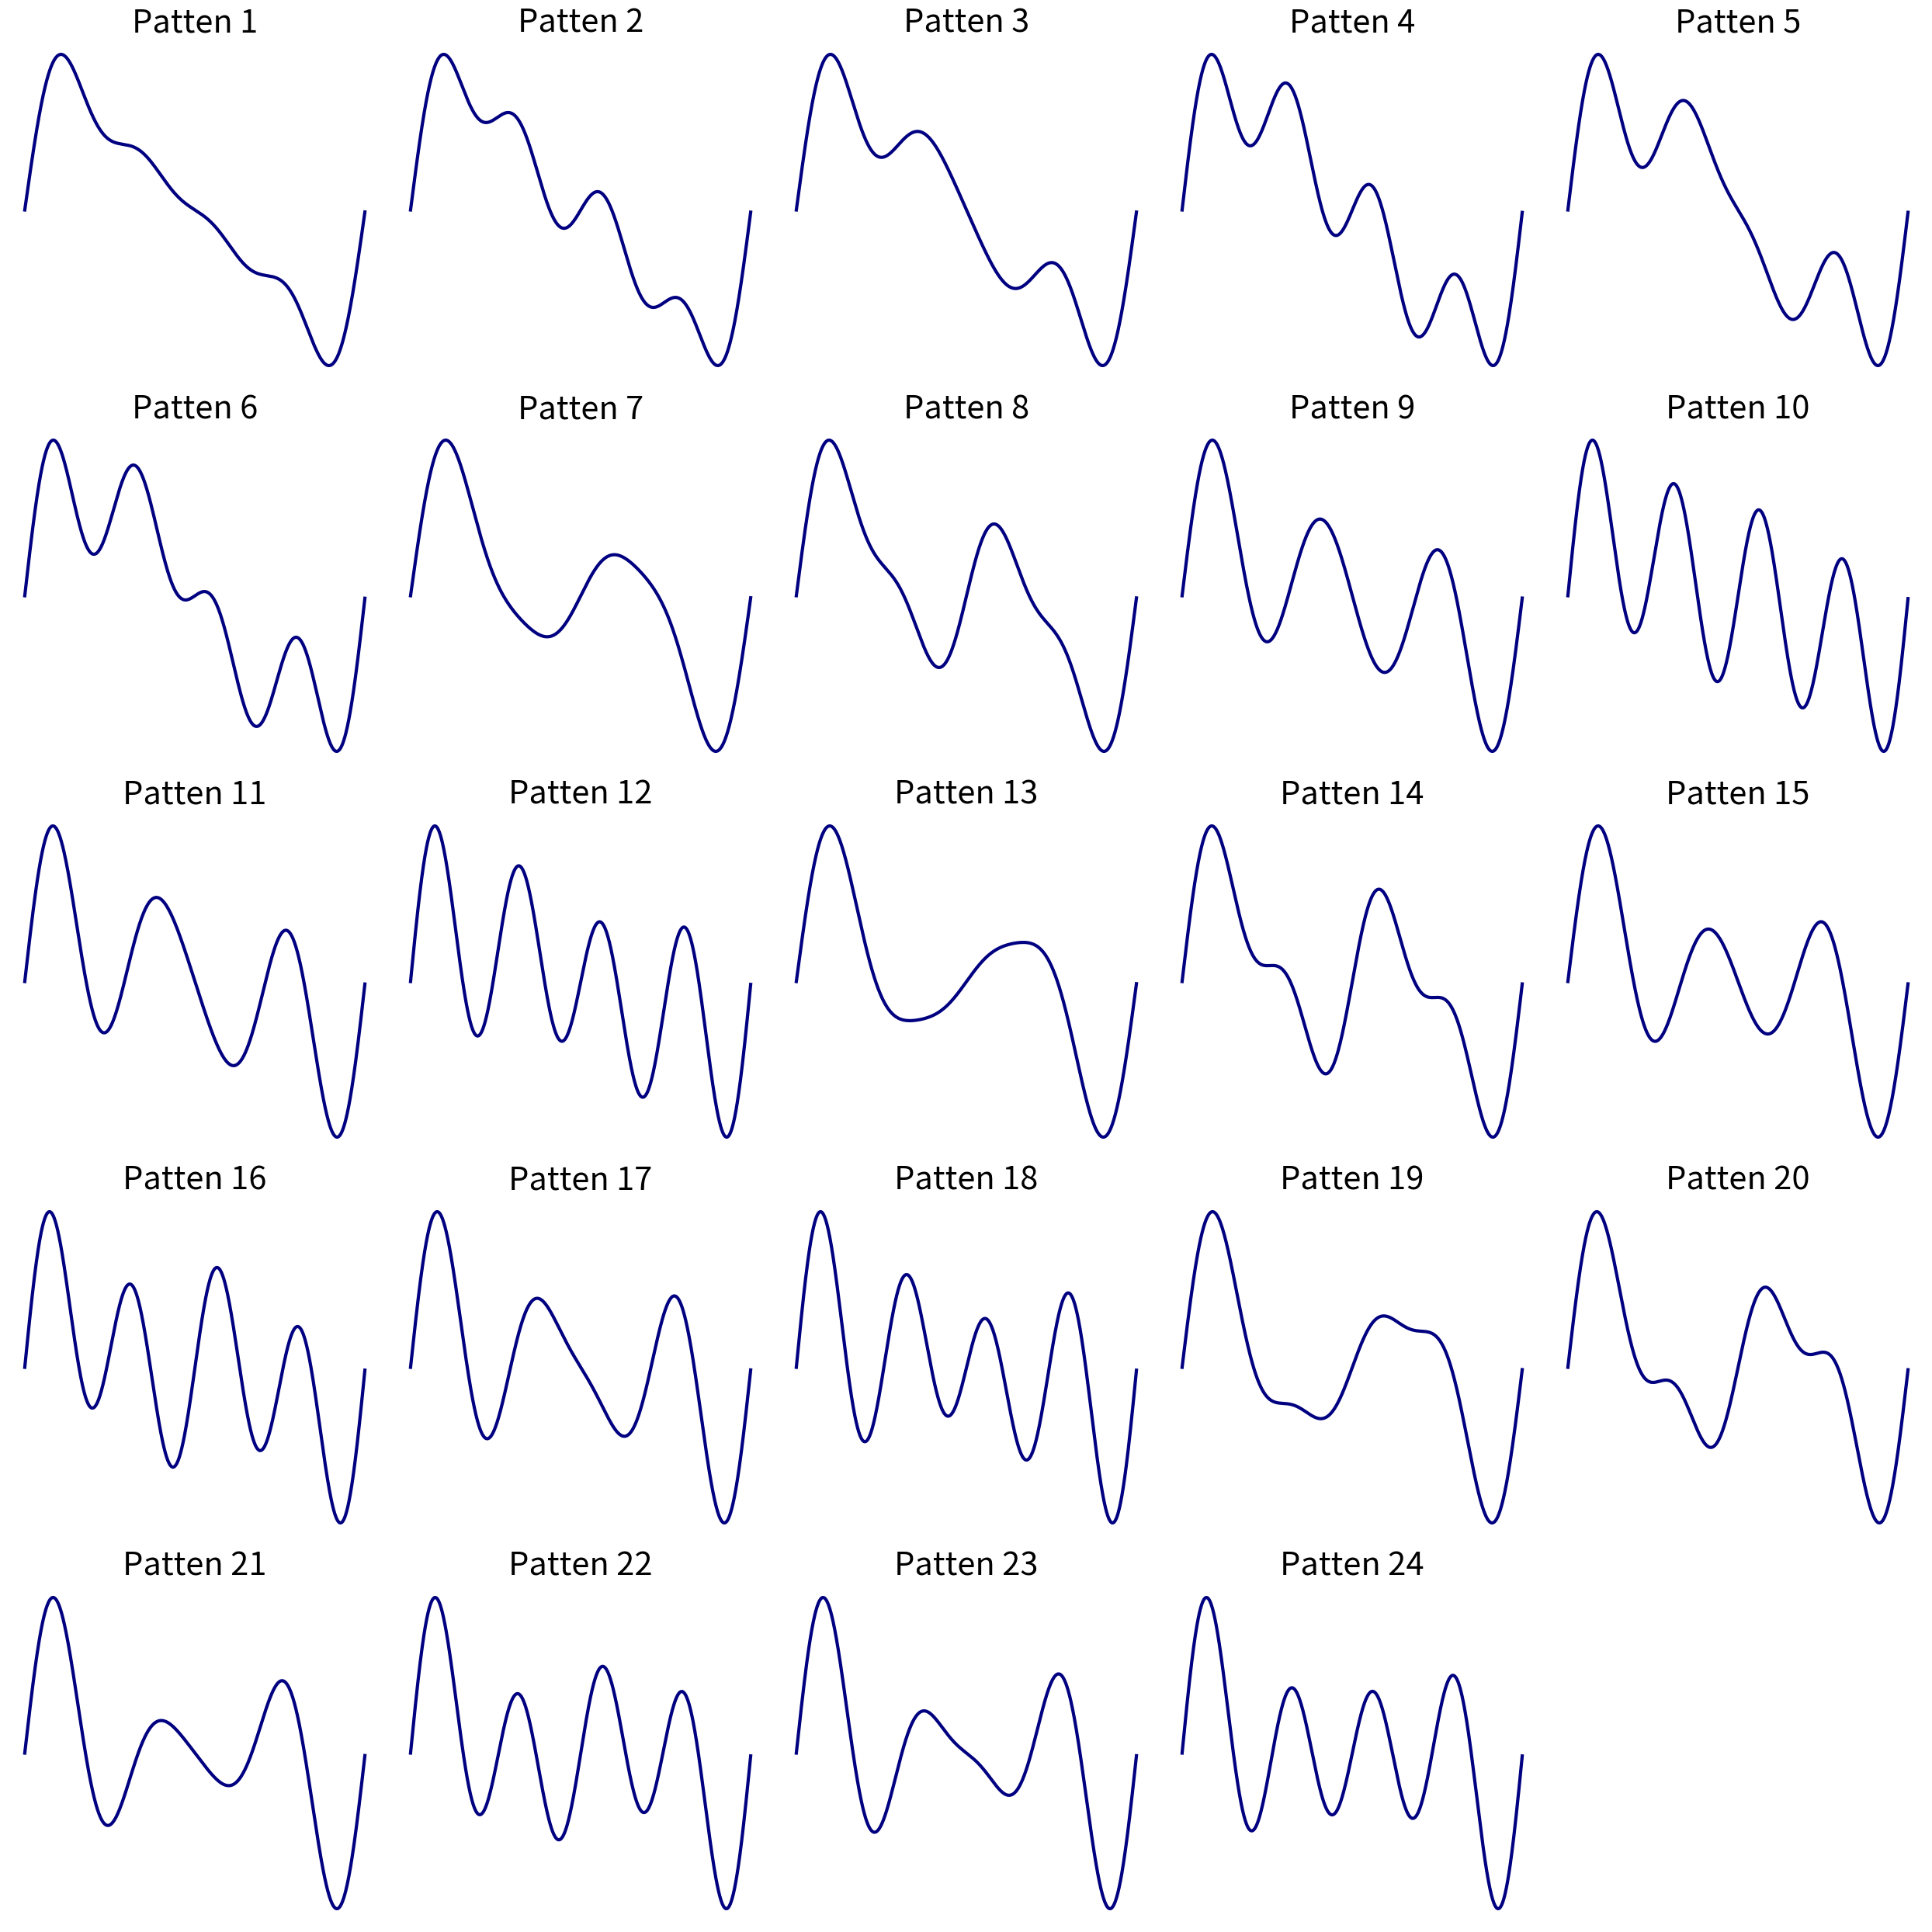

Source code (Python):
# training patterns
#
# Generate training patterns

import numpy as np 
import itertools
import matplotlib.pyplot as plt 

period = 120
n_options = 24

def gen_target(amps:np.ndarray, time:np.ndarray)->np.ndarray:
    freqs = 1/60 * np.array([1.0, 2.0, 3.0, 4.0])
    ft = np.zeros_like(time)
    for amp, freq in zip(amps, freqs):
        ft += amp*np.sin(np.pi*freq*time)
    ft = ft/1.5
    return ft

def gen_sequential_options(num:int=None)->list:
    option_pool = list(itertools.permutations([1.0,2.0,3.0,6.0],4))
    if num is None:
        return option_pool
    else:
        return option_pool[:num]

def gen_random_options(num:int=None, seed=None)->list:
    option_pool = list(itertools.permutations([1.0,2.0,3.0,6.0],4))
    rg = np.random.Generator(np.random.MT19937(seed))
    if num is None:
        return rg.choice(option_pool, len(option_pool), replace=False)
    else:
        return rg.choice(option_pool, num, replace=False)

def gen_sequential(num:int=None, time:np.ndarray=np.arange(0,period,0.1))->list:
    '''Generate a list of target functions with sequential order.
    :param num: number of targets. Default: 24
    :param time: time array of target functions. Default: one period of time (120)
    :param seed: seed of random Generator. Generator is implemented as MT19937.
    :return: list of target patterns.

    '''
    return [gen_target(1.3/np.array(opt),time) for opt in gen_sequential_options(num)]

def gen_random(num:int=None, time:np.ndarray=np.arange(0,period,0.1), seed:int=None)->list:
    '''Generate a list of target functions with random order.
    :param num: number of targets. Default: 24
    :param time: time array of target functions. Default: one period of time (120)
    :param seed: seed of random Generator. Generator is implemented as MT19937.
    :return: list of target patterns.

    '''
    return [gen_target(1.3/np.array(opt),time) for opt in gen_random_options(num, seed)]

def make_ax_style(ax: plt.Axes)->plt.Axes:
    # make axis invisible
    ax.set_frame_on(False)
    ax.axes.get_xaxis().set_visible(False)
    ax.axes.get_yaxis().set_visible(False)
    return ax

# # shifting order
# order = np.arange(n_options, dtype=int)
# rg.shuffle(order)
# options = [options[idx] for idx in order]

if __name__ == '__main__':
    dt = 0.1
    time = np.arange(0, period, dt)
    fig, ax = plt.subplots(5,5, figsize=(25,25))
    ax = ax.flatten()
    fts = gen_sequential(time=time)
    for i in range(len(fts)):
        ax[i].plot(time, fts[i], lw=3, color='navy')
        ax[i].set_title(f'Patten {i+1:d}', fontsize=30)
    # Remove frame edges
    for axi in ax:
        make_ax_style(axi)

    plt.tight_layout()
    plt.savefig('patterns.png')